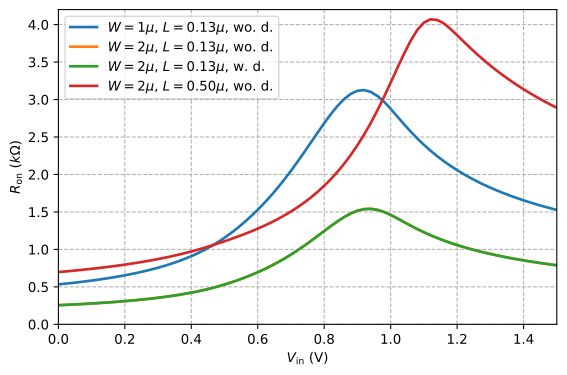

Data behind this chart, as committed beside it:
vin, Ron_1u_0_13u_wo_dummy, Ron_2u_0_13u_wo_dummy, Ron_2u_0_13u_w_dummy, Ron_2u_0_50u_wo_dummy
0.000000000000000000e+00, 5.332308910000000957e-01, 2.551196530000000018e-01, 2.551181349999999681e-01, 6.972313830000000934e-01
2.000000000000000042e-02, 5.421358560000000271e-01, 2.591274559999999783e-01, 2.591261059999999672e-01, 7.050894439999999541e-01
4.000000000000000083e-02, 5.516213089999999486e-01, 2.633945850000000144e-01, 2.633933760000000124e-01, 7.133542929999999727e-01
5.999999999999999778e-02, 5.617050909999999897e-01, 2.679279869999999786e-01, 2.679268999999999679e-01, 7.220278879999999511e-01
8.000000000000000167e-02, 5.724383149999999754e-01, 2.727501509999999962e-01, 2.727491699999999852e-01, 7.311378580000000849e-01
1.000000000000000056e-01, 5.838776880000000613e-01, 2.778860060000000187e-01, 2.778851149999999604e-01, 7.407142260000000311e-01
1.199999999999999956e-01, 5.960862580000000355e-01, 2.833632420000000152e-01, 2.833624279999999995e-01, 7.507896630000000515e-01
1.400000000000000133e-01, 6.091343000000000174e-01, 2.892126899999999945e-01, 2.892119410000000279e-01, 7.613997930000000469e-01
1.600000000000000033e-01, 6.231003320000000345e-01, 2.954687639999999949e-01, 2.954680700000000271e-01, 7.725835269999999921e-01
1.799999999999999933e-01, 6.380723099999999759e-01, 3.021699730000000361e-01, 3.021693240000000169e-01, 7.843834440000000408e-01
2.000000000000000111e-01, 6.541490240000000789e-01, 3.093595220000000534e-01, 3.093589099999999870e-01, 7.968462290000000170e-01
2.200000000000000011e-01, 6.714417440000000070e-01, 3.170860200000000240e-01, 3.170854379999999972e-01, 8.100231629999999905e-01
2.399999999999999911e-01, 6.900761509999999710e-01, 3.254043040000000331e-01, 3.254037450000000220e-01, 8.239706810000000381e-01
2.600000000000000089e-01, 7.101946150000000291e-01, 3.343764200000000075e-01, 3.343758780000000153e-01, 8.387509770000000087e-01
2.800000000000000266e-01, 7.319588750000000088e-01, 3.440727640000000309e-01, 3.440722350000000040e-01, 8.544326740000000031e-01
2.999999999999999889e-01, 7.555531829999999616e-01, 3.545734279999999683e-01, 3.545729069999999927e-01, 8.710914599999999286e-01
3.200000000000000067e-01, 7.811879419999999685e-01, 3.659697410000000151e-01, 3.659692239999999819e-01, 8.888106020000000607e-01
3.400000000000000244e-01, 8.091038220000000836e-01, 3.783660169999999989e-01, 3.783655000000000213e-01, 9.076809879999999664e-01
3.599999999999999867e-01, 8.395761860000000576e-01, 3.918814139999999835e-01, 3.918808920000000362e-01, 9.278000210000000303e-01
3.800000000000000044e-01, 8.729193530000000090e-01, 4.066516820000000143e-01, 4.066511530000000429e-01, 9.492678499999999131e-01
4.000000000000000222e-01, 9.094895410000000124e-01, 4.228302949999999671e-01, 4.228297549999999738e-01, 9.721780580000000116e-01
4.199999999999999845e-01, 9.496840989999999483e-01, 4.405878559999999999e-01, 4.405873020000000140e-01, 9.965981860000000525e-01
4.400000000000000022e-01, 9.939324830000000333e-01, 4.601077630000000029e-01, 4.601071910000000265e-01, 1.022536689999999915e+00
4.600000000000000200e-01, 1.042671880000000106e+00, 4.815750719999999929e-01, 4.815744799999999715e-01, 1.049907040000000125e+00
4.799999999999999822e-01, 1.096300320000000106e+00, 5.051559219999999240e-01, 5.051553069999999979e-01, 1.078533790000000048e+00
5.000000000000000000e-01, 1.155110950000000081e+00, 5.309708189999999828e-01, 5.309701770000000431e-01, 1.108248890000000042e+00
5.200000000000000178e-01, 1.219241339999999951e+00, 5.590792460000000297e-01, 5.590785750000000220e-01, 1.139020539999999970e+00
5.400000000000000355e-01, 1.288697329999999974e+00, 5.895012229999999631e-01, 5.895005220000000268e-01, 1.170986050000000001e+00
5.600000000000000533e-01, 1.363466049999999985e+00, 6.222738620000000109e-01, 6.222731290000000914e-01, 1.204392090000000026e+00
5.799999999999999600e-01, 1.443631380000000020e+00, 6.574982369999999854e-01, 6.574974719999999717e-01, 1.239533349999999867e+00
5.999999999999999778e-01, 1.529400749999999976e+00, 6.951443339999999749e-01, 6.951435400000000042e-01, 1.276724769999999953e+00
6.199999999999999956e-01, 1.620438009999999984e+00, 7.358009749999999682e-01, 7.358001520000000406e-01, 1.316296039999999890e+00
6.400000000000000133e-01, 1.718166349999999953e+00, 7.795122030000000146e-01, 7.795113550000000169e-01, 1.358626559999999817e+00
6.600000000000000311e-01, 1.822215300000000093e+00, 8.264868380000000014e-01, 8.264859699999999032e-01, 1.404036679999999926e+00
6.800000000000000488e-01, 1.932604760000000033e+00, 8.768923079999999537e-01, 8.768914270000000011e-01, 1.452950509999999973e+00
6.999999999999999556e-01, 2.049110100000000045e+00, 9.308213060000000150e-01, 9.308204230000000079e-01, 1.505812449999999858e+00
7.199999999999999734e-01, 2.171161779999999819e+00, 9.882491410000000531e-01, 9.882482730000000659e-01, 1.563113340000000129e+00
7.399999999999999911e-01, 2.297728320000000046e+00, 1.048978799999999989e+00, 1.048977959999999987e+00, 1.625397709999999885e+00
7.600000000000000089e-01, 2.427186540000000115e+00, 1.112572329999999887e+00, 1.112571560000000126e+00, 1.693270709999999957e+00
7.800000000000000266e-01, 2.557191009999999931e+00, 1.178269960000000172e+00, 1.178269280000000085e+00, 1.767404369999999947e+00
8.000000000000000444e-01, 2.684565430000000141e+00, 1.244902479999999922e+00, 1.244901939999999874e+00, 1.848542269999999821e+00
8.199999999999999512e-01, 2.805250379999999932e+00, 1.310809829999999954e+00, 1.310809479999999860e+00, 1.937501230000000074e+00
8.399999999999999689e-01, 2.914354330000000104e+00, 1.373787719999999934e+00, 1.373787610000000159e+00, 2.035167410000000121e+00
8.599999999999999867e-01, 3.006361980000000322e+00, 1.431095769999999989e+00, 1.431095970000000106e+00, 2.142482970000000098e+00
8.800000000000000044e-01, 3.075554260000000095e+00, 1.479570990000000030e+00, 1.479571540000000018e+00, 2.260416900000000062e+00
9.000000000000000222e-01, 3.116684789999999872e+00, 1.515897009999999989e+00, 1.515897969999999928e+00, 2.389909980000000100e+00
9.200000000000000400e-01, 3.125931140000000052e+00, 1.537074869999999871e+00, 1.537076250000000144e+00, 2.531778699999999827e+00
9.399999999999999467e-01, 3.102056450000000076e+00, 1.541104819999999931e+00, 1.541106630000000033e+00, 2.686555220000000244e+00
9.599999999999999645e-01, 3.047468530000000175e+00, 1.527767790000000181e+00, 1.527770000000000072e+00, 2.854230579999999851e+00
9.799999999999999822e-01, 2.971309470000000008e+00, 1.499142200000000091e+00, 1.499144749999999915e+00, 3.035354789999999969e+00
1.000000000000000000e+00, 2.875738169999999982e+00, 1.460568770000000072e+00, 1.460571609999999909e+00, 3.225071859999999901e+00
1.020000000000000018e+00, 2.773436279999999865e+00, 1.413898059999999957e+00, 1.413901139999999890e+00, 3.419711719999999566e+00
1.040000000000000036e+00, 2.671247609999999995e+00, 1.365168989999999916e+00, 1.365172269999999966e+00, 3.607339500000000143e+00
1.060000000000000053e+00, 2.573223000000000038e+00, 1.317232430000000010e+00, 1.317235879999999915e+00, 3.782719970000000043e+00
1.080000000000000071e+00, 2.481237799999999716e+00, 1.271599660000000132e+00, 1.271603260000000013e+00, 3.927695380000000291e+00
1.100000000000000089e+00, 2.395855410000000241e+00, 1.228891659999999941e+00, 1.228895400000000082e+00, 4.026805010000000351e+00
1.120000000000000107e+00, 2.316967680000000307e+00, 1.189239070000000176e+00, 1.189242950000000132e+00, 4.070622550000000395e+00
1.139999999999999902e+00, 2.244169310000000195e+00, 1.152535939999999925e+00, 1.152539949999999980e+00, 4.061504590000000192e+00
1.159999999999999920e+00, 2.176951499999999928e+00, 1.118577749999999815e+00, 1.118581889999999968e+00, 4.016289600000000348e+00
1.179999999999999938e+00, 2.114794199999999957e+00, 1.087130139999999967e+00, 1.087134420000000157e+00, 3.942143570000000263e+00
... 16 more rows
